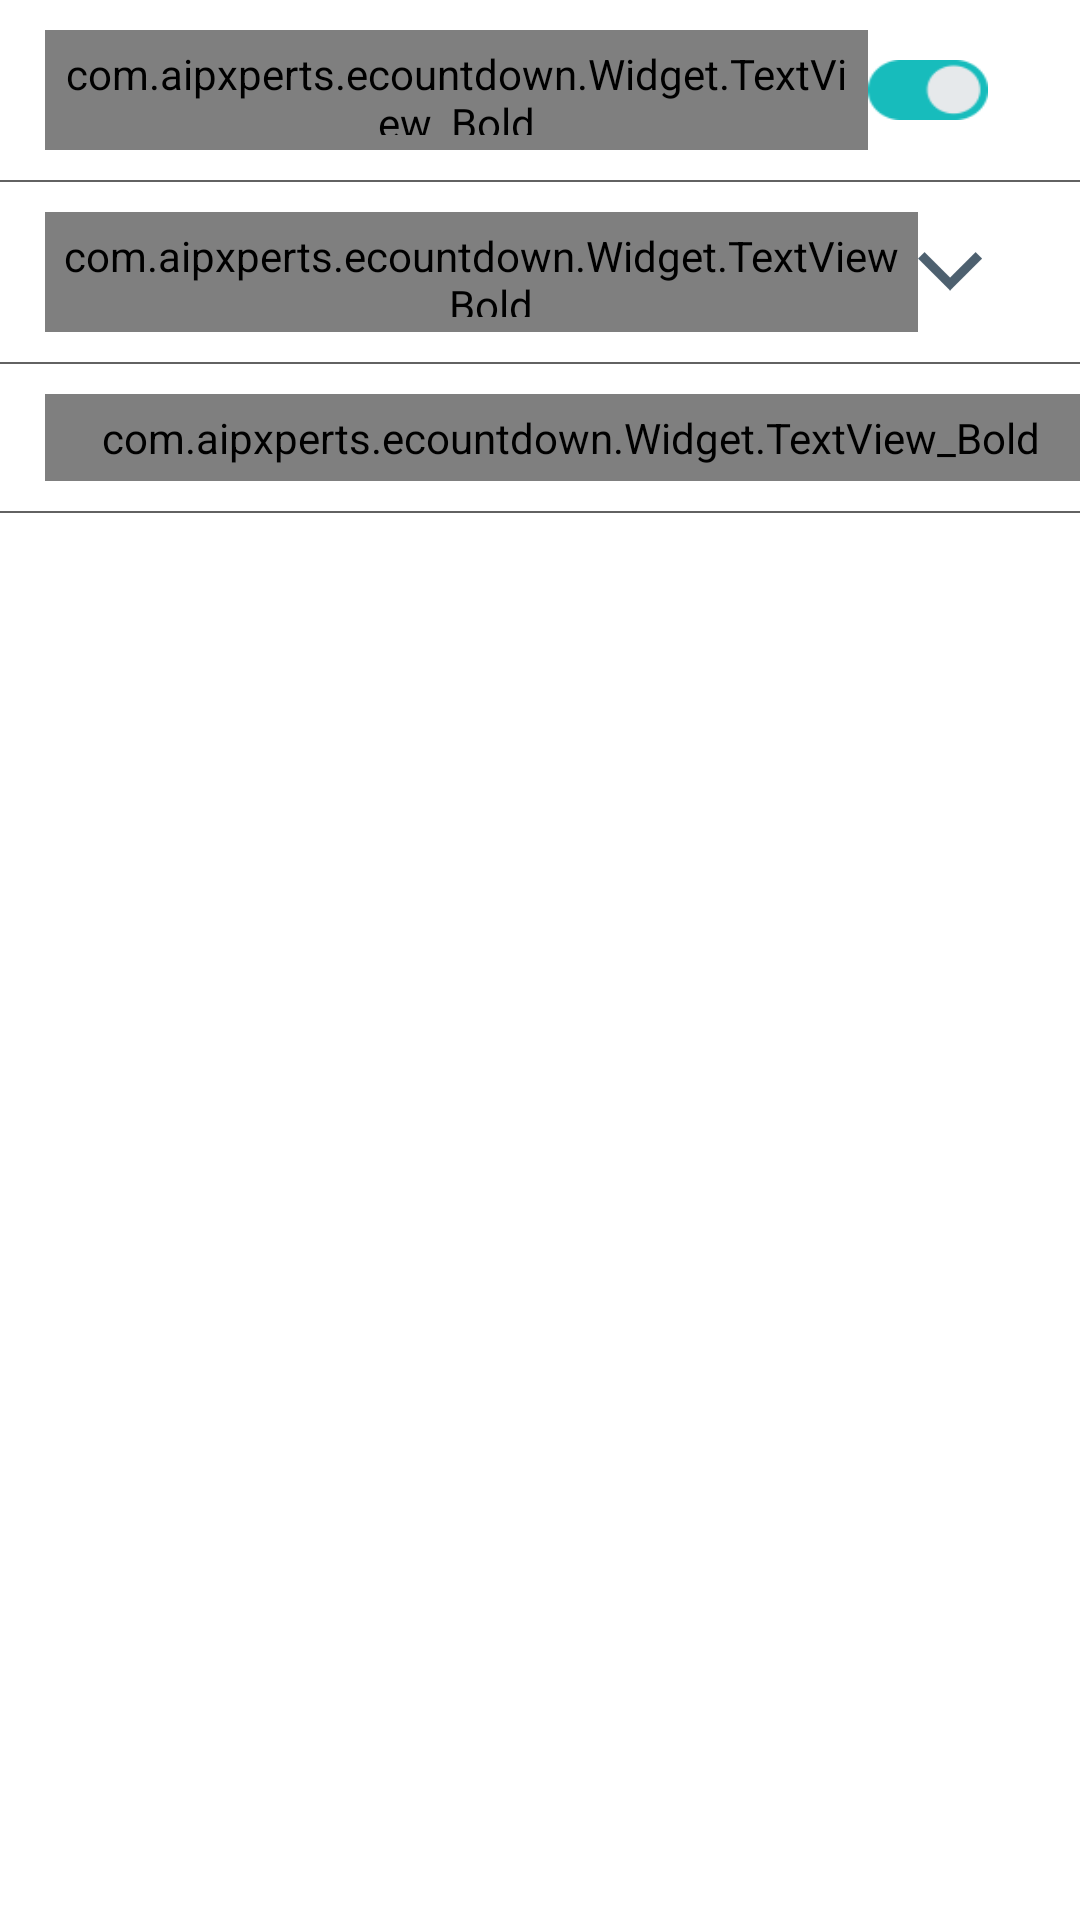

Write the Android layout XML for this screen, with the resource values it uses.
<!-- AndroidManifest.xml: application theme AppTheme -->
<!-- res/layout/setting_layout.xml -->
<?xml version="1.0" encoding="utf-8"?>
<layout xmlns:android="http://schemas.android.com/apk/res/android">
    <LinearLayout
        android:layout_width="match_parent"
        android:layout_height="match_parent"
        android:background="@color/white"
        android:orientation="vertical">
        <LinearLayout
            android:layout_width="match_parent"
            android:layout_height="wrap_content"
            android:orientation="horizontal"
            android:layout_marginLeft="5dp"
            android:weightSum="1">
            <com.aipxperts.ecountdown.Widget.TextView_Bold
                style="@style/Text_bold_font"
                android:layout_width="0dp"
                android:layout_weight="0.90"
                android:layout_height="40dp"
                android:layout_marginLeft="10dp"
                android:layout_marginTop="10dp"
                android:layout_marginBottom="10dp"
                android:padding="5dp"
                android:layout_gravity="center"
                android:gravity="left"
                android:textColor="@color/grey"
                android:text="Notification"
                android:textSize="@dimen/edittextsize3" />
            <Switch
                android:id="@+id/holidaySwitch"
                android:layout_width="40dp"
                android:layout_height="20dp"
                android:gravity="center"
                android:layout_gravity="center"
                android:background="@mipmap/switch_on"
                android:thumb="@android:color/transparent"
                android:track="@android:color/transparent"
                android:layout_alignParentRight="true"
                />
        </LinearLayout>
        <View
            android:layout_width="match_parent"
            android:layout_height="0.5dp"
            android:background="@color/grey"
            />

        <LinearLayout
            android:id="@+id/ll_up_down"
            android:layout_width="match_parent"
            android:layout_height="wrap_content"
            android:layout_marginLeft="5dp"
            android:orientation="horizontal"
            android:weightSum="1">
            <com.aipxperts.ecountdown.Widget.TextView_Bold
                style="@style/Text_bold_font"
                android:layout_width="0dp"
                android:layout_weight="0.90"
                android:layout_height="40dp"
                android:layout_marginLeft="10dp"
                android:layout_marginTop="10dp"
                android:layout_marginBottom="10dp"
                android:padding="5dp"
                android:layout_gravity="center"
                android:gravity="left"
                android:textColor="@color/grey"
                android:text="Advertisement"
                android:textSize="@dimen/edittextsize3" />
            <ImageView
                android:id="@+id/img_up_down"
                android:layout_width="wrap_content"
                android:layout_height="wrap_content"
                android:layout_gravity="center"
                android:src="@mipmap/drop_down"
                android:gravity="center"
                />
        </LinearLayout>

        <View
            android:layout_width="match_parent"
            android:layout_height="0.5dp"
            android:background="@color/grey"
            />
        <LinearLayout
            android:id="@+id/ll_remove"
            android:visibility="gone"
            android:layout_width="match_parent"
            android:layout_height="wrap_content"
            android:orientation="horizontal"
            android:layout_marginTop="10dp"
            android:layout_marginLeft="10dp"
            android:layout_marginBottom="10dp"
            android:weightSum="1">

            <com.aipxperts.ecountdown.Widget.Edittext_Regular
                android:id="@+id/txt_remove_ads"
                android:layout_width="0dp"
                android:layout_weight="0.90"
                android:layout_height="40dp"
                android:layout_marginLeft="35dp"
                android:layout_marginRight="1dp"
                android:background="@null"
                android:gravity="center_vertical"
                android:textSize="@dimen/edittextsize1"
                android:enabled="false"
                style="@style/edit_style"
                android:text="Remove Ads" />
            <ImageView
                android:id="@+id/img_remove_ads"
                android:layout_width="wrap_content"
                android:layout_height="20dp"
                android:layout_gravity="center"
                android:src="@mipmap/right_arrow"
                android:gravity="center"
                />
            
        </LinearLayout>
        <View
            android:id="@+id/v_remove"
            android:layout_width="match_parent"
            android:layout_height="0.5dp"
            android:visibility="gone"
            android:background="@color/grey"
            />
        <LinearLayout
            android:id="@+id/ll_restore"
            android:layout_width="match_parent"
            android:layout_height="wrap_content"
            android:orientation="horizontal"
            android:visibility="gone"
            android:layout_marginTop="10dp"
            android:layout_marginLeft="10dp"
            android:layout_marginBottom="10dp"
            android:weightSum="1">

            <com.aipxperts.ecountdown.Widget.Edittext_Regular
                android:id="@+id/txt_restore_purchase"
                android:layout_width="0dp"
                android:layout_weight="0.90"
                android:layout_height="40dp"
                android:layout_marginLeft="35dp"
                android:layout_marginRight="1dp"
                android:background="@null"
                android:gravity="center_vertical"
                android:textSize="@dimen/edittextsize1"
                android:enabled="false"
                style="@style/edit_style"
                android:text="Restore Purchase" />
            <ImageView
                android:id="@+id/img_restore_ads"
                android:layout_width="wrap_content"
                android:layout_height="20dp"
                android:layout_marginTop="5dp"
                android:layout_marginBottom="5dp"
                android:layout_gravity="center"
                android:src="@mipmap/right_arrow"
                android:gravity="center"
                />

        
        </LinearLayout>
        <View
            android:id="@+id/v_restore"
            android:layout_width="match_parent"
            android:layout_height="0.5dp"
            android:visibility="gone"
            android:background="@color/grey"
            />
        <com.aipxperts.ecountdown.Widget.TextView_Bold
            style="@style/Text_bold_font"
            android:id="@+id/txt_contact_us"
            android:layout_width="match_parent"
            android:layout_height="wrap_content"
            android:layout_marginLeft="10dp"
            android:layout_marginTop="10dp"
            android:layout_marginBottom="10dp"
            android:padding="5dp"
            android:layout_gravity="center"
            android:gravity="left"
            android:textColor="@color/grey"
            android:text="Support"
            android:textSize="@dimen/edittextsize3" />
        <View
            android:layout_width="match_parent"
            android:layout_height="0.5dp"
            android:background="@color/grey"
            />
        <com.aipxperts.ecountdown.Widget.TextView_Bold
            style="@style/Text_bold_font"
            android:id="@+id/txt_about_us"
            android:visibility="gone"
            android:layout_width="match_parent"
            android:layout_height="wrap_content"
            android:layout_marginLeft="10dp"
            android:layout_marginTop="10dp"
            android:layout_marginBottom="10dp"
            android:padding="5dp"
            android:layout_gravity="center"
            android:gravity="left"
            android:textColor="@color/grey"
            android:text="About us"
            android:textSize="19sp" />
        <View
            android:layout_width="match_parent"
            android:layout_height="0.5dp"
            android:visibility="gone"
            android:background="@color/grey"
            />

        <com.aipxperts.ecountdown.Widget.TextView_Bold
            android:id="@+id/txt_share_app"
            style="@style/Text_bold_font"
            android:layout_width="match_parent"
            android:layout_height="wrap_content"
            android:layout_gravity="center"
            android:visibility="gone"
            android:layout_marginBottom="10dp"
            android:layout_marginLeft="10dp"
            android:layout_marginTop="10dp"
            android:gravity="left"
            android:padding="5dp"
            android:text="Share app"
            android:textColor="@color/grey"
            android:textSize="19sp" />

        <View
            android:layout_width="match_parent"
            android:layout_height="0.5dp"
            android:visibility="gone"
            android:background="@color/grey"
            />
    </LinearLayout>

</layout>
<!-- resources referenced by this layout -->
<resources>
  <color name="grey">#626262</color>
  <color name="white">#ffffff</color>
  <dimen name="edittextsize1">15sp</dimen>
  <dimen name="edittextsize3">17sp</dimen>
  <!-- mipmap drop_down: png bitmap (mipmap-hdpi, 580 bytes) -->
  <!-- mipmap right_arrow: png bitmap (mipmap-hdpi, 767 bytes) -->
  <!-- mipmap switch_off: png bitmap (mipmap-hdpi, 497 bytes) -->
  <!-- mipmap switch_on: png bitmap (mipmap-hdpi, 600 bytes) -->
  <style name="Text_bold_font" parent="android:Widget.TextView">
          <item name="android:textColor">@color/grey</item>
          <item name="android:textSize">20sp</item>
          <item name="android:gravity">center</item>
      </style>
  <style name="edit_style" parent="android:Widget.EditText">
          <item name="android:textColor">#4d606f</item>
          <item name="android:textColorHint">#804d606f</item>
          <item name="android:textSize">18sp</item>
          <item name="android:paddingLeft">5dp</item>
          <item name="android:layout_marginLeft">30dp</item>
          <item name="android:layout_marginRight">30dp</item>
          <item name="android:gravity">left|center_vertical</item>&gt;
      </style>
  <style name="AppTheme" parent="Theme.AppCompat.Light.DarkActionBar">
          
          <item name="colorPrimary">@color/colorPrimary</item>
          <item name="colorPrimaryDark">@color/colorPrimaryDark</item>
          <item name="colorAccent">@color/colorAccent</item>
      </style>
  <color name="colorPrimary">#07bebd</color>
  <color name="colorPrimaryDark">#07bebd</color>
  <color name="colorAccent">#07bebd</color>
</resources>
